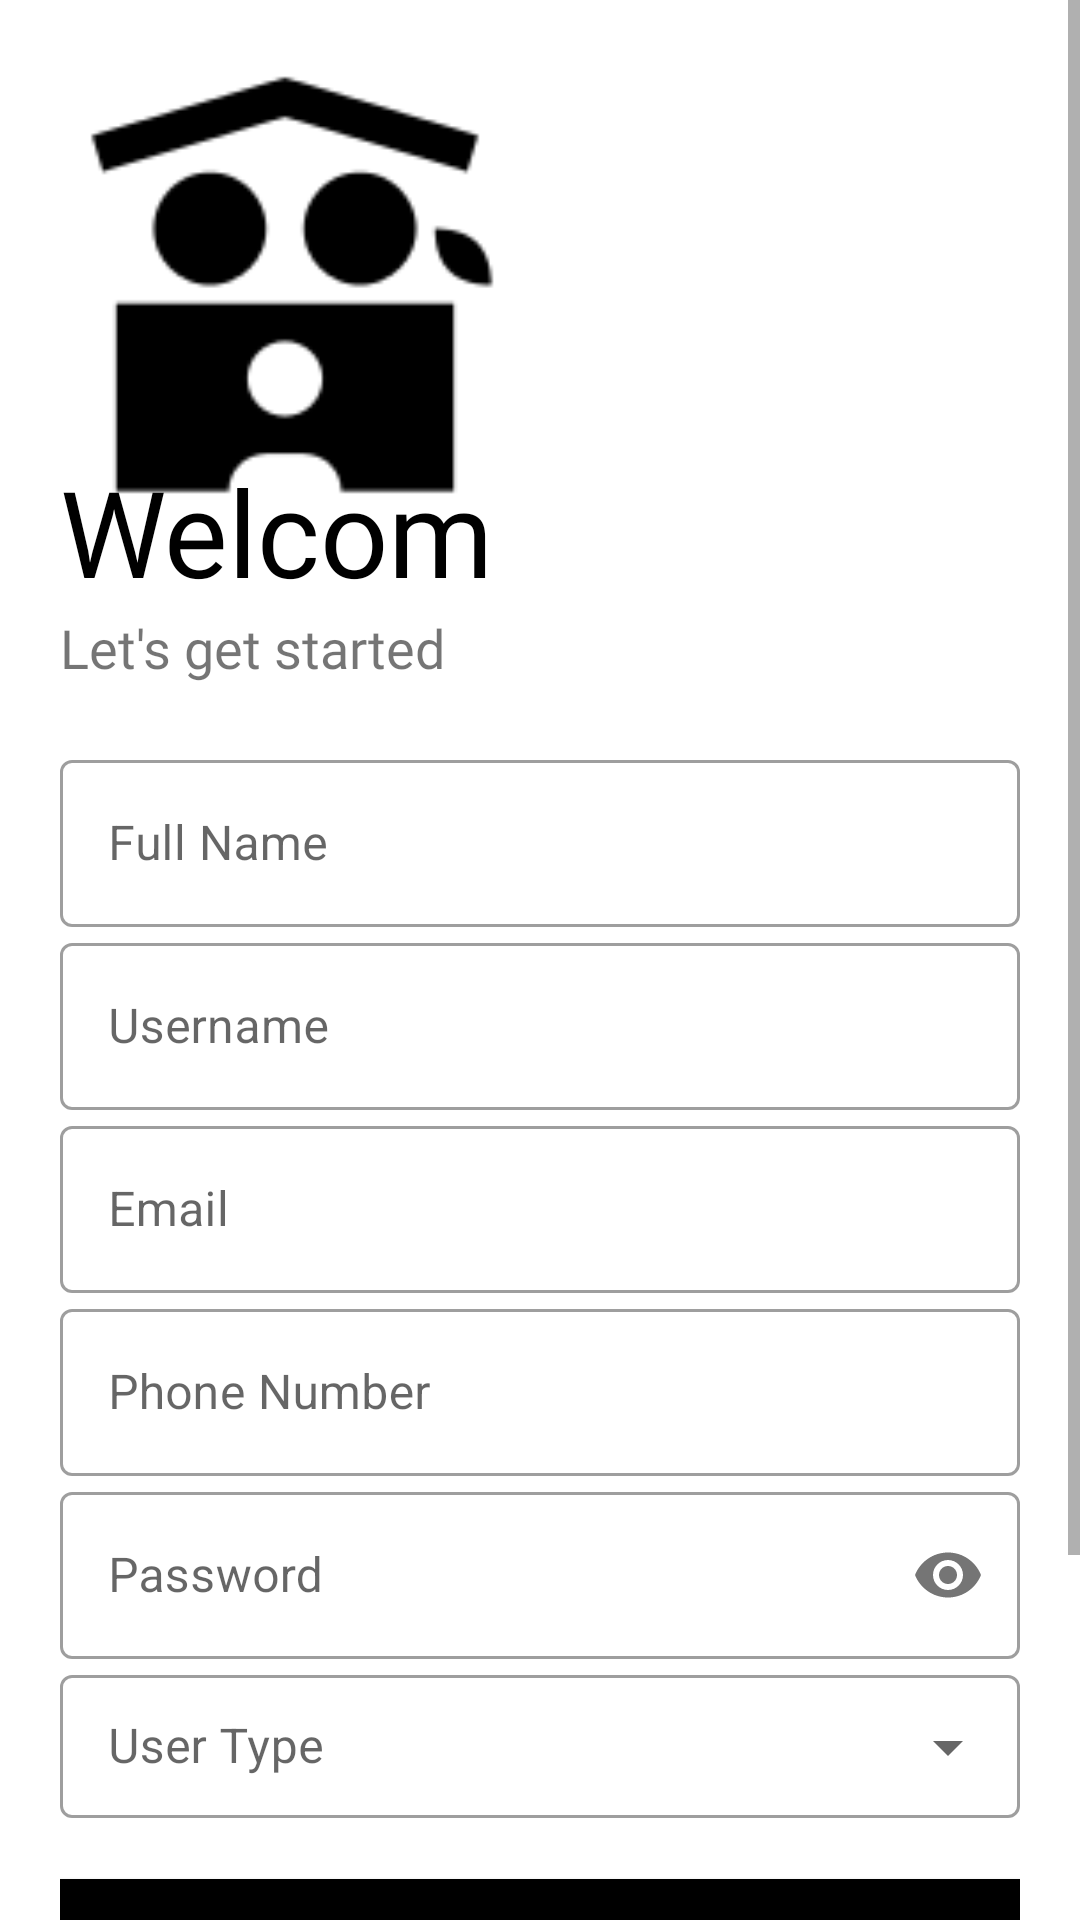

Reconstruct the res/layout file that produces this screen, plus the resources it refers to.
<!-- AndroidManifest.xml: application theme Theme.ProductiveFamily -->
<!-- res/layout/activity_sign_up.xml -->
<?xml version="1.0" encoding="utf-8"?>
<ScrollView xmlns:android="http://schemas.android.com/apk/res/android"
    xmlns:app="http://schemas.android.com/apk/res-auto"
    xmlns:tools="http://schemas.android.com/tools"
    android:layout_width="match_parent"
    android:layout_height="match_parent"
    android:background="#fff"

    tools:context=".SignUp">

    <LinearLayout
        android:layout_width="match_parent"
        android:layout_height="wrap_content"
        android:orientation="vertical"
        android:padding="20dp"
        android:theme="@style/Theme.MaterialComponents.Light">

        <ImageView
            android:id="@+id/signup_image"
            android:layout_width="150dp"
            android:layout_height="150dp"
            android:src="@drawable/defend_family"
            android:transitionName="logo_image" />

        <TextView
            android:id="@+id/signup_logo_desc"
            android:layout_width="wrap_content"
            android:layout_height="wrap_content"
            android:layout_marginTop="-20dp"
            android:fontFamily="@font/bungee"
            android:text="@string/welcom"
            android:textColor="#000"
            android:textSize="40sp"
            android:transitionName="logo_text" />

        <TextView
            android:id="@+id/signup_desc"
            android:layout_width="wrap_content"
            android:layout_height="wrap_content"
            android:fontFamily="@font/antic"
            android:text="@string/signup_to_start_your_new_journey"
            android:textSize="18sp"
            android:transitionName="logo_desc" />

        <LinearLayout
            android:layout_width="match_parent"
            android:layout_height="wrap_content"
            android:layout_marginTop="20dp"
            android:layout_marginBottom="20dp"
            android:orientation="vertical">

            <com.google.android.material.textfield.TextInputLayout
                android:id="@+id/signup_name"
                style="@style/Widget.MaterialComponents.TextInputLayout.OutlinedBox"
                android:layout_width="match_parent"
                android:layout_height="wrap_content"

                android:hint="@string/full_name">

                <com.google.android.material.textfield.TextInputEditText
                    android:layout_width="match_parent"
                    android:layout_height="wrap_content"
                    android:inputType="text"
                    android:transitionName="username_tran"/>
            </com.google.android.material.textfield.TextInputLayout>

            <com.google.android.material.textfield.TextInputLayout
                android:id="@+id/signup_username"
                style="@style/Widget.MaterialComponents.TextInputLayout.OutlinedBox"
                android:layout_width="match_parent"
                android:layout_height="wrap_content"
                android:hint="@string/username_hint"
                app:counterMaxLength="15">
                

                <com.google.android.material.textfield.TextInputEditText
                    android:layout_width="match_parent"
                    android:layout_height="wrap_content"
                    android:inputType="text"
                    android:transitionName="username_tran"/>
            </com.google.android.material.textfield.TextInputLayout>

            <com.google.android.material.textfield.TextInputLayout
                android:id="@+id/signup_email"
                style="@style/Widget.MaterialComponents.TextInputLayout.OutlinedBox"
                android:layout_width="match_parent"
                android:layout_height="wrap_content"

                android:hint="@string/email">

                <com.google.android.material.textfield.TextInputEditText
                    android:layout_width="match_parent"
                    android:layout_height="wrap_content"
                    android:inputType="textEmailAddress"
                    android:transitionName="username_tran"/>
            </com.google.android.material.textfield.TextInputLayout>

            <com.google.android.material.textfield.TextInputLayout
                android:id="@+id/signup_phoneNumber"
                style="@style/Widget.MaterialComponents.TextInputLayout.OutlinedBox"
                android:layout_width="match_parent"
                android:layout_height="wrap_content"

                android:hint="@string/phone_number">

                <com.google.android.material.textfield.TextInputEditText
                    android:layout_width="match_parent"
                    android:layout_height="wrap_content"
                    android:inputType="number"
                    android:transitionName="username_tran"/>
            </com.google.android.material.textfield.TextInputLayout>

            <com.google.android.material.textfield.TextInputLayout
                android:id="@+id/signup_password"
                style="@style/Widget.MaterialComponents.TextInputLayout.OutlinedBox"
                android:layout_width="match_parent"
                android:layout_height="wrap_content"
                android:hint="@string/password_hint"

                app:passwordToggleEnabled="true">

                <com.google.android.material.textfield.TextInputEditText
                    android:layout_width="match_parent"
                    android:layout_height="wrap_content"
                    android:inputType="textPassword"
                    android:transitionName="password_tran"/>
            </com.google.android.material.textfield.TextInputLayout>
            <com.google.android.material.textfield.TextInputLayout
                android:id="@+id/signup_user_type"
                style="@style/Widget.MaterialComponents.TextInputLayout.OutlinedBox.Dense.ExposedDropdownMenu"
                android:layout_width="match_parent"
                android:layout_height="wrap_content">

                <AutoCompleteTextView
                    android:id="@+id/filed_type"
                    android:layout_width="match_parent"
                    android:layout_height="wrap_content"
                    android:hint="@string/user_type"
                    android:inputType="none"
                    android:transitionName="password_tran"
                    tools:ignore="SpeakableTextPresentCheck,SpeakableTextPresentCheck" />
            </com.google.android.material.textfield.TextInputLayout>







        </LinearLayout>



        <Button
            android:id="@+id/signup_btn"
            android:layout_width="match_parent"
            android:layout_height="wrap_content"
            android:background="#000"
            android:onClick="registerUser"
            android:text="@string/sign_up"
            android:textColor="#fff"
            android:transitionName="button_tran" />

        <Button
            android:id="@+id/call_login_screen"
            android:layout_width="match_parent"
            android:layout_height="wrap_content"
            android:background="#00000000"
            android:fontFamily="@font/antic"
            android:text="@string/already_have_an_account_login"
            android:textColor="#000"
            android:transitionName="login_signup_tran" />

        <ProgressBar
            android:id="@+id/signup_progress_bar"
            android:layout_width="match_parent"
            android:layout_height="match_parent"
            android:indeterminateTint="#000000"
            android:visibility="invisible" />
    </LinearLayout>

</ScrollView>
<!-- resources referenced by this layout -->
<resources>
  <!-- drawable defend_family: png bitmap (drawable-v24, 3006 bytes) -->
  <string name="already_have_an_account_login">Already have an account? Login</string>
  <string name="email">Email</string>
  <string name="full_name">Full Name</string>
  <string name="password_hint">Password</string>
  <string name="phone_number">Phone Number</string>
  <string name="sign_up">Sign Up</string>
  <string name="signup_to_start_your_new_journey">Let\'s get started</string>
  <string name="user_type">User Type</string>
  <string name="username_hint">Username</string>
  <string name="welcom">Welcom</string>
  <style name="Theme.ProductiveFamily" parent="Theme.AppCompat.Light.NoActionBar">
          
          <item name="colorPrimary">@color/purple_500</item>
          <item name="colorPrimaryVariant">@color/purple_700</item>
          <item name="colorOnPrimary">@color/white</item>
          
          <item name="colorSecondary">@color/teal_200</item>
          <item name="colorSecondaryVariant">@color/teal_700</item>
          <item name="colorOnSecondary">@color/black</item>
          
          
          <item name="android:statusBarColor" tools:targetApi="21">@android:color/transparent</item>
          
          <item name="android:windowContentTransitions">true</item>
      </style>
  <color name="purple_500">#FF6200EE</color>
  <color name="purple_700">#FF3700B3</color>
  <color name="white">#FFFFFFFF</color>
  <color name="teal_200">#FF03DAC5</color>
  <color name="teal_700">#FF018786</color>
  <color name="black">#FF000000</color>
</resources>
